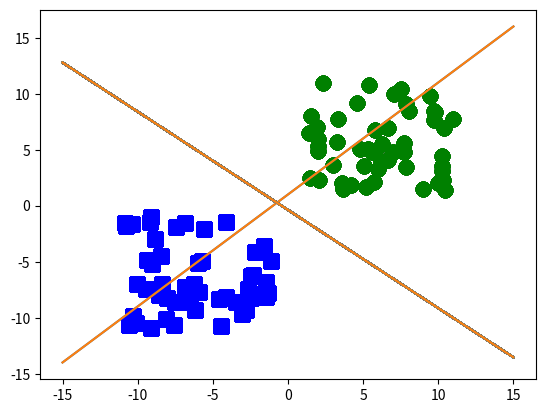

Source code (Python):
# -*- coding: utf-8 -*-

import numpy as np
import matplotlib.pyplot as plt
import matplotlib.animation as animation

def predict(wvec,xvec):
    out=np.dot(wvec,xvec)
    if out>=0:
        res=1
    else:
        res=-1
    return [res,out]

def train(wvec,xvec,label):
    [res,out]=predict(wvec,xvec)
    if out*label<0:
        wtmp=wvec+0.5*label*xvec
        return wtmp
    else:
        return wvec

if __name__=='__main__':

    item_num=100
    loop=1000
    init_wvec=[1,-1,1]
    isUpdate = True     # 収束判定

    x1_1=np.ones(int(item_num/2))+10*np.random.random(int(item_num/2))
    x1_2=np.ones(int(item_num/2))+10*np.random.random(int(item_num/2))
    x2_1=-np.ones(int(item_num/2))-10*np.random.random(int(item_num/2))
    x2_2=-np.ones(50)-10*np.random.random(int(item_num/2))
    z=np.ones(int(item_num/2))

    x1=np.c_[x1_1,x1_2,z]
    x2=np.c_[x2_1,x2_2,z]
    class_x=np.array(np.r_[x1,x2])
    label1=np.ones(int(item_num/2))
    label2=-1*np.ones(int(item_num/2))
    label_x=np.array(np.r_[label1,label2])

    wvec=np.vstack((init_wvec,init_wvec))

    # 重みベクトルが更新されている場合はループする
    while isUpdate:
        # 更新がない状態にする
        isUpdate = False
        for i in range(item_num):
            wvec_new=train(wvec[-1],class_x[i,:],label_x[i])
            # 重みベクトルの更新確認
            if not np.allclose(wvec[-1], wvec_new):
                isUpdate = True
            wvec=np.vstack((wvec,wvec_new))

    # アニメーション
    fig = plt.figure()
    ims = []

    for w in wvec:
        x_fig=range(-15,16)
        y_fig=[-(w[1]/w[0])*xi-(w[2]/w[1]) for xi in x_fig]

        plt.scatter(x1[:,0],x1[:,1],marker='o',color='g',s=100)
        plt.scatter(x2[:,0],x2[:,1],marker='s',color='b',s=100)
        im = plt.plot(x_fig,y_fig)
        ims.append(im)

    ani = animation.ArtistAnimation(fig, ims, interval=100)
    plt.show()
